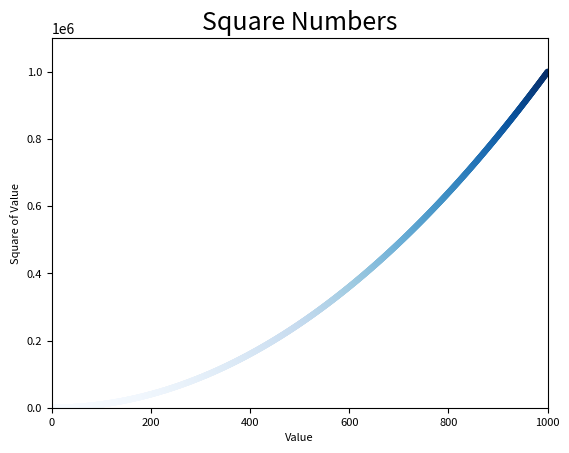

The script that saved this image:
#
#       Plotando e estilizando pontos com 'scatter()'
#

import matplotlib.pyplot as plt

x_values = list(range(1,1001))
y_values = [x**2 for x in x_values]

plt.scatter(x_values, y_values, c=y_values, cmap=plt.cm.Blues,
     edgecolor='none', s=20)

#   Define o título do gráfico e nomeia os eixos
plt.title("Square Numbers", fontsize=18)
plt.xlabel("Value", fontsize=8)
plt.ylabel("Square of Value", fontsize=8)

#   Define o intervalo do para cada eixo
plt.axis([0, 1000, 0, 1100000])

#   Define o tamanho dos rótulos das marcações
plt.tick_params(axis='both', which='major', labelsize=8)

#   Salvando o gráfico automaticamente
#   O segundo argumento remove espaços em branco extras ao redor do gráfico
#plt.savefig('graphs/squares_plot.png', bbox_inches='tight')

plt.show()


#       Para plotar um único ponto, utilize a função 'scatter()'. Passe um único
#       par (x, y) do ponto em que você estiver interessado para 'scatter()', e
#       esse valor deverá ser plotado.
#       Para plotar mais de um ponto, basta passar listas separadas com pontos de
#       x e de y.
#
#       x_values recebe uma lista com valores de 1 até 1000. Em seguida, uma 'list
#       comprehension' gera os valores de y percorrendo os valor de x com um laço
#       elevando cada número ao quadrado e armazenando os resultados em y_values.
#
#       Como esse é um conjunto bem grande de dados, utilizamos a função 'axis()'
#       para especificar o intervalo de cada eixo. A função 'axis()' exige quatro
#       argumentos: os valores mínimo e máximo para o eixo x e para o eixo y.
#
#       Para mudar a cor dos pontos, passe 'c' para 'scatter()' como o nome de uma
#       cor a ser usada. Exemplo: c='red'.
#       Podemos também definir cores personalizadas usando o modelo RGB. Para isso,
#       passe uma tupla utilizando valores entre 0 e 1. Exemplo: c=(0,0,0.8)
#
#       Um 'colormap' é uma série de cores em um gradiente que varia de uma cor
#       inicial até uma cor final. Por exemplo, você pode deixar os valores
#       menores com uma cor clara e os valores maiores com uma cor mais escura.
#       O módulo 'pyplot' inclui um conjunto de colormaps embutidos.
#       No exemplo da linha 10, passamos a lista de valores y para 'c' e, em
#       seguida, informamos ao pyplot qual é o colormap a ser usado por meio do
#       argumento 'cmap'. Esse código pinta os pontos com valores menorores de y
#       com azul claro e os pontos com valores maiores de y com azul escuro.